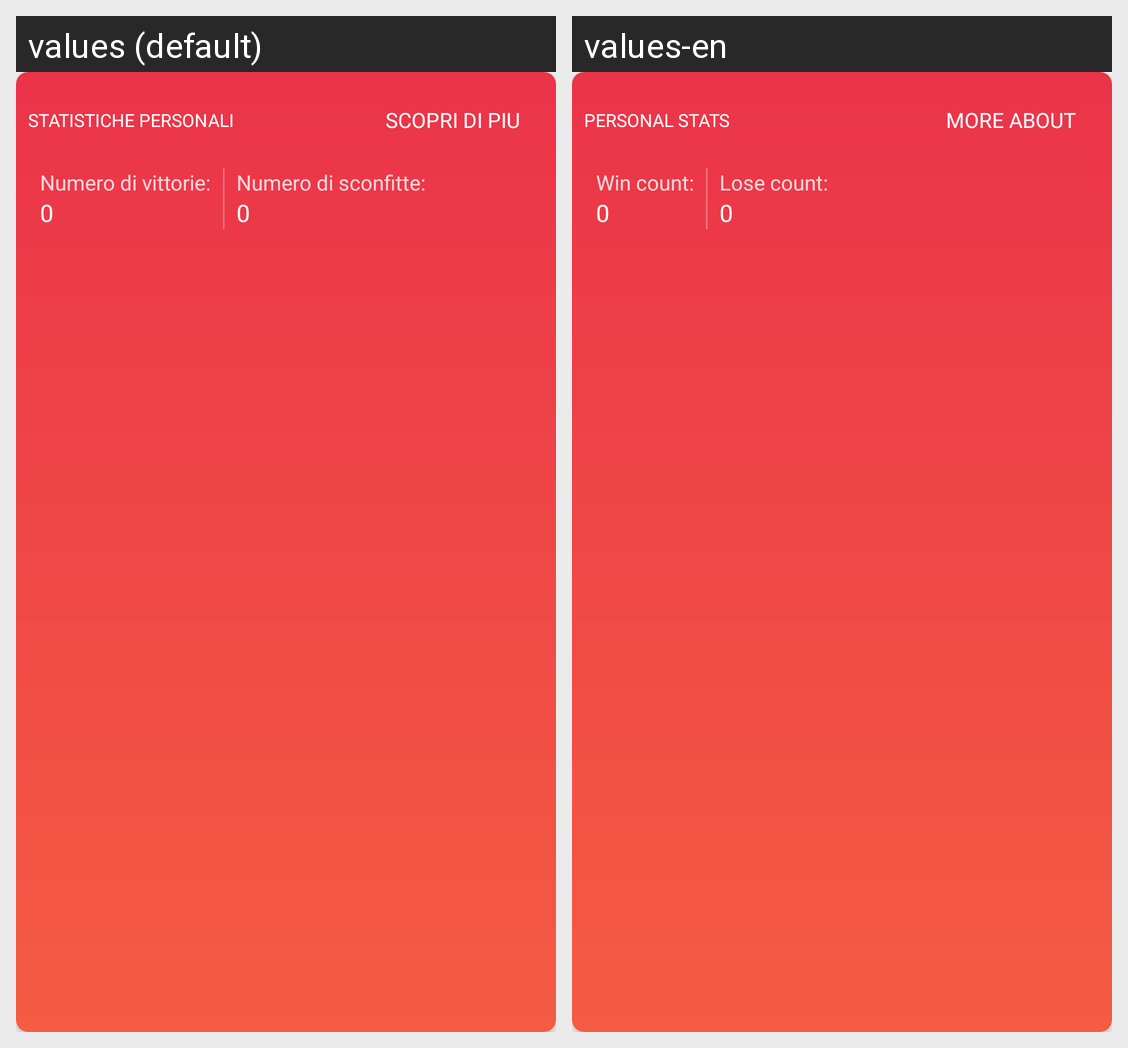

Strings drawn on this Android screen and how each of the app's shown locales translates them:
Android screen res/layout/first_card.xml rendered under 2 locales, left to right: values (default), values-en. Device: Nexus 5 (rendered at 1080×1920; each locale shown at half size, 540×960, under a caption strip naming it); theme AppTheme.
Strings drawn on this screen, with the default value and each locale's value (text and hints the layout hard-codes, and strings that could not be matched under every locale, appear in the picture but are not listed):

first_card_personal_stats
  values: STATISTICHE PERSONALI
  values-en: PERSONAL STATS

first_card_more_about
  values: SCOPRI DI PIU
  values-en: MORE ABOUT

first_card_win
  values: Numero di vittorie:
  values-en: Win count:

first_card_zero
  values: 0
  values-en: 0

first_card_lose
  values: Numero di sconfitte:
  values-en: Lose count:
